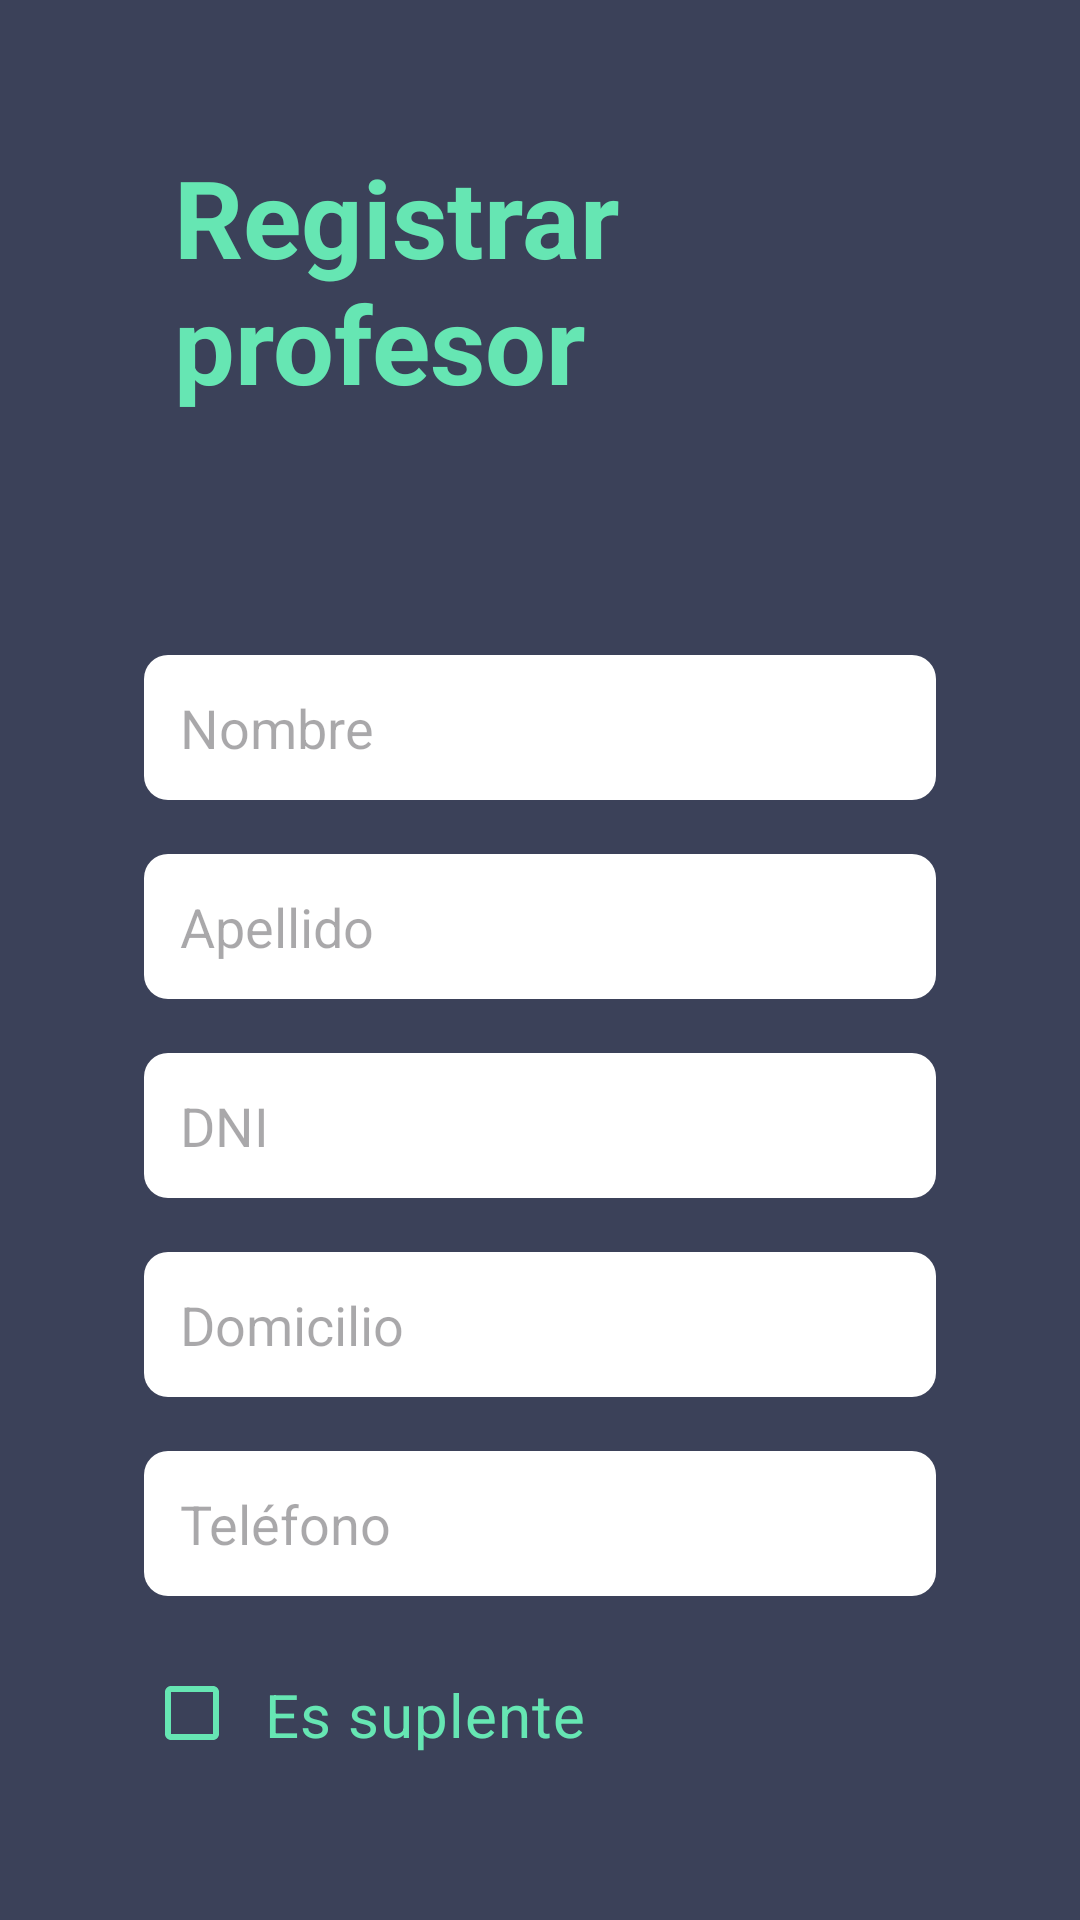

This screen was rendered from an Android layout file. Write that file and the resources it references.
<!-- AndroidManifest.xml: application theme Theme.ClubDeportivo -->
<!-- res/layout/activity_add_profesor.xml -->
<?xml version="1.0" encoding="utf-8"?>
<LinearLayout xmlns:android="http://schemas.android.com/apk/res/android"
    xmlns:app="http://schemas.android.com/apk/res-auto"
    style="@style/Window">

    
    <RelativeLayout
        android:layout_width="match_parent"
        android:layout_height="wrap_content"
        android:layout_marginBottom="80dp">

        
        <ImageButton
            android:id="@+id/btnBack"
            style="@style/BtnBack"
            android:contentDescription="@string/btn_back_description" />

        
        <TextView
            android:layout_width="wrap_content"
            android:layout_height="wrap_content"
            android:layout_centerInParent="true"
            android:text="@string/add_profesor"
            android:paddingHorizontal="10dp"
            style="@style/MainTitle"/>

    </RelativeLayout>

    <LinearLayout
        android:id="@+id/profesorOptContainer"
        android:layout_width="match_parent"
        android:layout_height="match_parent"
        android:orientation="vertical">

        <EditText
            android:id="@+id/inputFirstname"
            android:layout_width="match_parent"
            android:layout_height="wrap_content"
            android:layout_marginBottom="18sp"
            android:hint="Nombre"/>

        <EditText
            android:id="@+id/inputLastname"
            android:layout_width="match_parent"
            android:layout_height="wrap_content"
            android:layout_marginBottom="18sp"
            android:hint="Apellido"/>

        <EditText
            android:id="@+id/inputDNI"
            android:layout_width="match_parent"
            android:layout_height="wrap_content"
            android:layout_marginBottom="18sp"
            android:hint="DNI"/>

        <EditText
            android:id="@+id/inputAddress"
            android:layout_width="match_parent"
            android:layout_height="wrap_content"
            android:layout_marginBottom="18sp"
            android:hint="Domicilio"/>

        <EditText
            android:id="@+id/inputPhone"
            android:layout_width="match_parent"
            android:layout_height="wrap_content"
            android:layout_marginBottom="18sp"
            android:hint="Teléfono"
            android:inputType="phone"/>

        <androidx.appcompat.widget.AppCompatCheckBox
            android:id="@+id/cbIsSuplente"
            android:layout_width="wrap_content"
            android:layout_height="wrap_content"
            android:text="Es suplente"
            android:textSize="20dp"
            android:textColor="@color/green"
            app:buttonTint="@color/checkbox_tint"
            android:padding="8dp"/>


    </LinearLayout>
</LinearLayout>
<!-- resources referenced by this layout -->
<resources>
  <color name="green">#66E6B3</color>
  <string name="add_profesor">Registrar profesor</string>
  <string name="btn_back_description">Botón para volver atrás</string>
  <style name="MainTitle">
          <item name="android:textSize">36sp</item>
          <item name="android:textStyle">bold</item>
          <item name="android:textColor">@color/green</item>
          <item name="android:textAlignment">center</item>
      </style>
  <style name="Window">
          <item name="android:layout_width">match_parent</item>
          <item name="android:layout_height">match_parent</item>
          <item name="android:gravity">center</item>
          <item name="android:orientation">vertical</item>
          <item name="android:padding">48dp</item>
      </style>
  <style name="Theme.ClubDeportivo" parent="Base.Theme.ClubDeportivo" />
  <style name="Base.Theme.ClubDeportivo" parent="Theme.Material3.DayNight.NoActionBar">
          <item name="android:windowBackground">@color/main</item>
          <item name="android:editTextStyle">@style/StyleEditText</item>
          <item name="android:editTextBackground">@drawable/bg_input</item>
      </style>
  <color name="main">#3B4159</color>
  <style name="StyleEditText">
          <item name="android:layout_width">match_parent</item>
          <item name="android:layout_height">wrap_content</item>
          <item name="android:textSize">8sp</item>
      </style>
  <!-- drawable bg_input (drawable) -->
  <?xml version="1.0" encoding="utf-8"?>
  <shape xmlns:android="http://schemas.android.com/apk/res/android"
      android:shape="rectangle">
      
      <solid android:color="@color/white" />
  
      <corners android:radius="8sp" />
  
      <padding
          android:left="12sp"
          android:top="12sp"
          android:right="12sp"
          android:bottom="12sp" />
  </shape>
  <color name="white">#FFFFFFFF</color>
</resources>
